4-way image classification set "70-15-15" from GitHub (dean-fahreza/My-Python-Notebook); label vocabulary: healthy, septoria leaf blotch, strip rust, stripe rust.

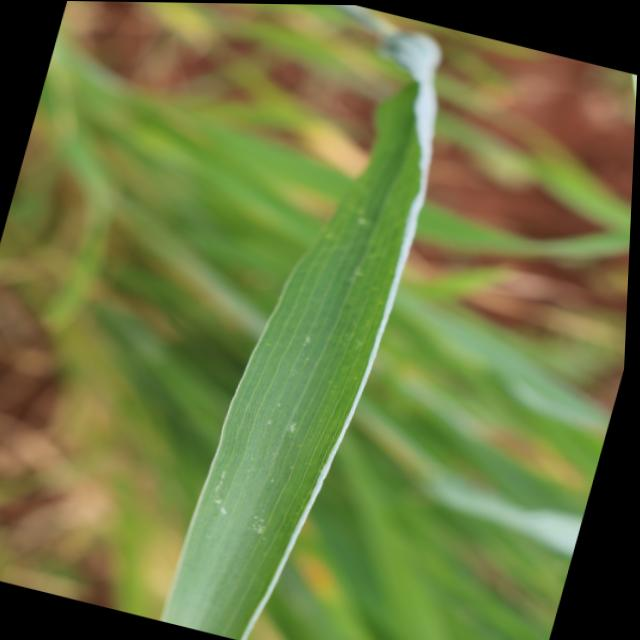
Label: healthy

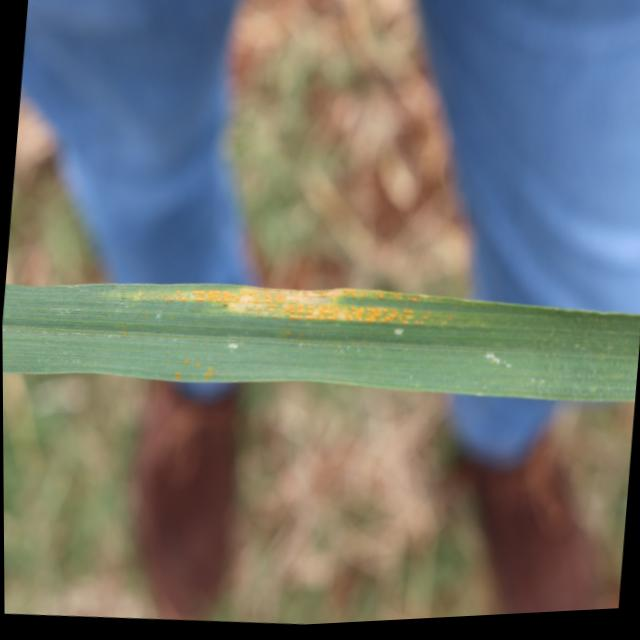
Label: strip rust

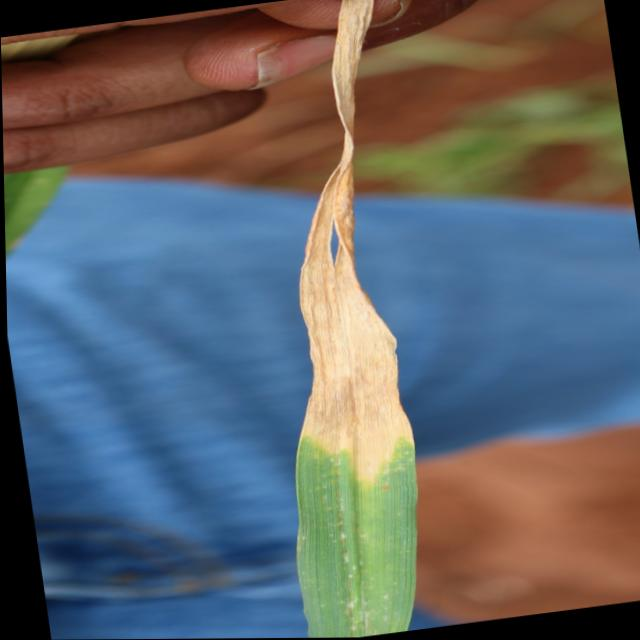
Label: septoria leaf blotch

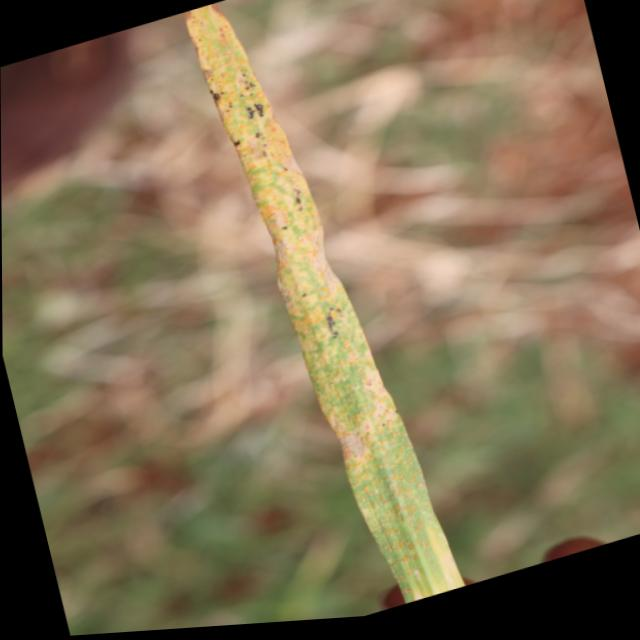
Label: stripe rust

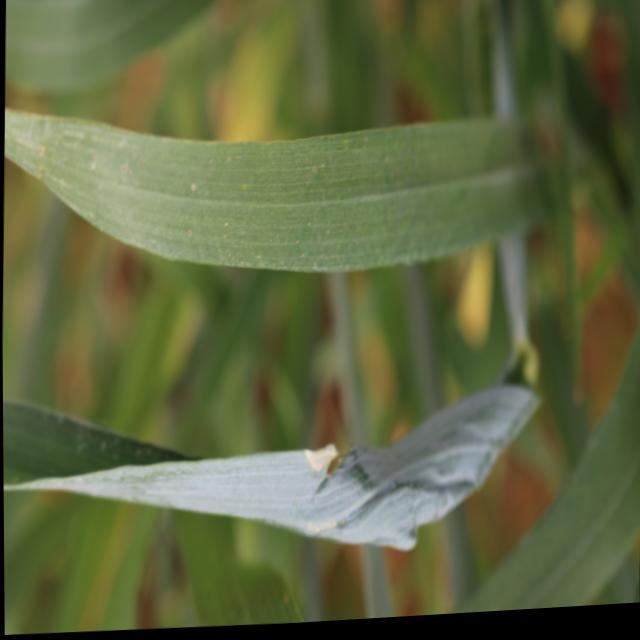
Label: healthy

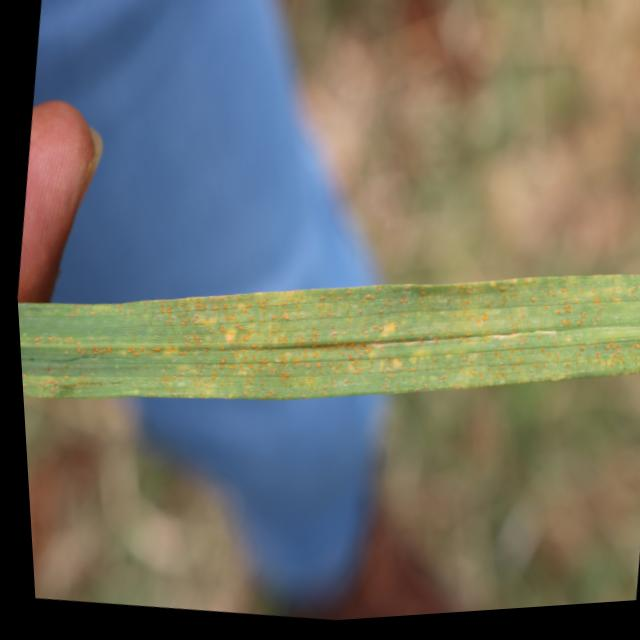
Label: strip rust
